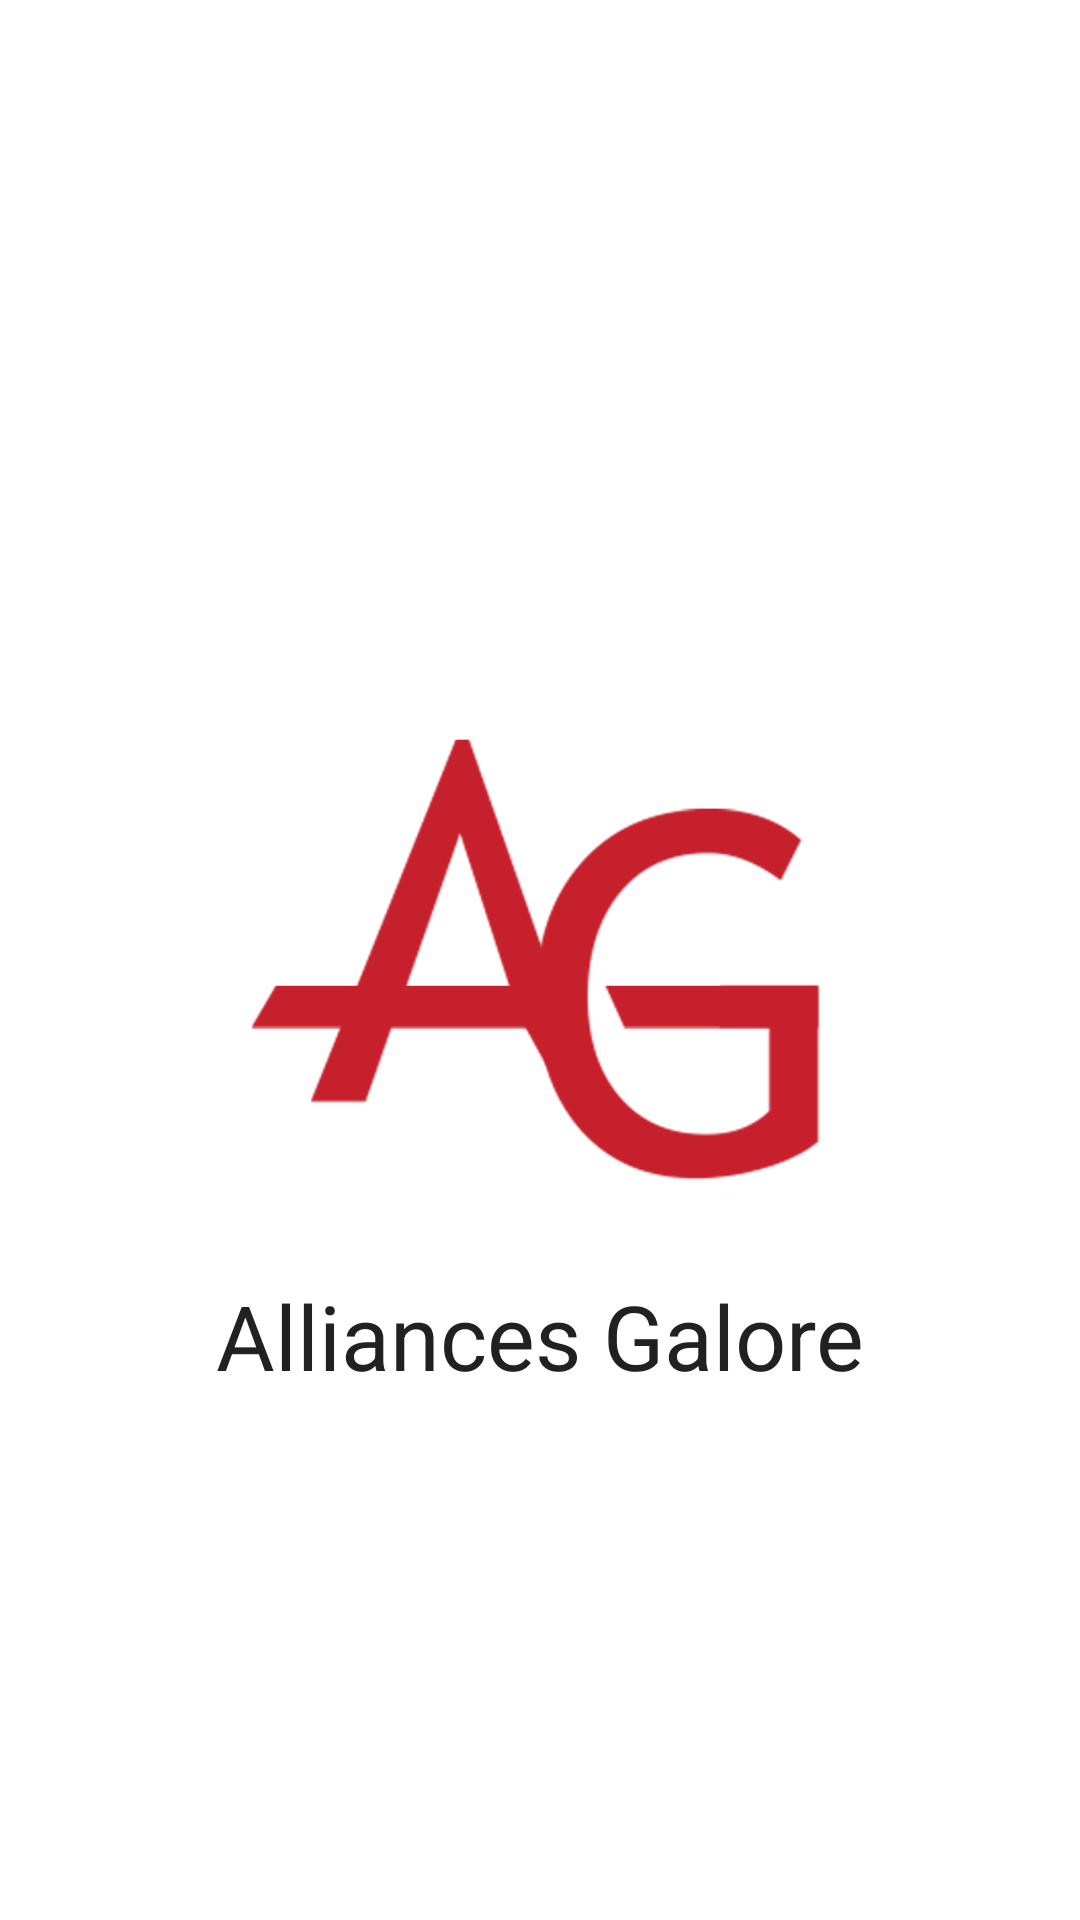

Write the Android layout XML for this screen, with the resource values it uses.
<!-- AndroidManifest.xml: application theme AppTheme -->
<!-- res/layout/activity_splash.xml -->
<?xml version="1.0" encoding="utf-8"?>
<androidx.constraintlayout.widget.ConstraintLayout xmlns:android="http://schemas.android.com/apk/res/android"
    xmlns:app="http://schemas.android.com/apk/res-auto"
    xmlns:tools="http://schemas.android.com/tools"
    android:layout_width="match_parent"
    android:layout_height="match_parent"
    android:background="#ffffff"
    tools:context=".Activities.SplashActivity">

    <ImageView
        android:id="@+id/splashimage"
        android:layout_width="match_parent"
        android:layout_height="wrap_content"
        android:layout_centerInParent="true"
        android:layout_margin="75dp"
        android:contentDescription="@string/splash_image"
        android:src="@drawable/web_hi_res_512"
        android:adjustViewBounds="true"
        app:layout_constraintBottom_toBottomOf="parent"
        app:layout_constraintEnd_toEndOf="parent"
        app:layout_constraintStart_toStartOf="parent"
        app:layout_constraintTop_toTopOf="parent" />

    <TextView
        android:layout_width="wrap_content"
        android:layout_height="wrap_content"
        android:layout_below="@+id/splashimage"
        android:layout_centerHorizontal="true"
        android:text="@string/alliances_galore"
        android:textColor="#212121"
        android:textSize="30sp"
        app:layout_constraintEnd_toEndOf="parent"
        app:layout_constraintStart_toStartOf="parent"
        app:layout_constraintTop_toBottomOf="@+id/splashimage" />

</androidx.constraintlayout.widget.ConstraintLayout>
<!-- resources referenced by this layout -->
<resources>
  <!-- drawable web_hi_res_512: png bitmap (drawable-v24, 17650 bytes) -->
  <string name="alliances_galore">Alliances Galore</string>
  <string name="splash_image">splash image</string>
  <style name="AppTheme" parent="Theme.AppCompat.Light.NoActionBar">
          
          <item name="colorPrimary">@color/colorPrimary</item>
          <item name="colorPrimaryDark">@color/colorPrimaryDark</item>
          <item name="colorAccent">@color/colorAccent</item>
          <item name="android:windowExitTransition">@android:transition/explode</item>
          <item name="android:windowReenterTransition">@android:transition/slide_bottom</item>
          <item name="android:windowContentTransitions">true</item>
  
          <item name="windowActionModeOverlay">true</item>
          <item name="android:actionModeBackground">@color/colorPrimary</item>
      </style>
  <color name="colorPrimary">#420420</color>
  <color name="colorPrimaryDark">#2e0216</color>
  <color name="colorAccent">#b27700</color>
</resources>
